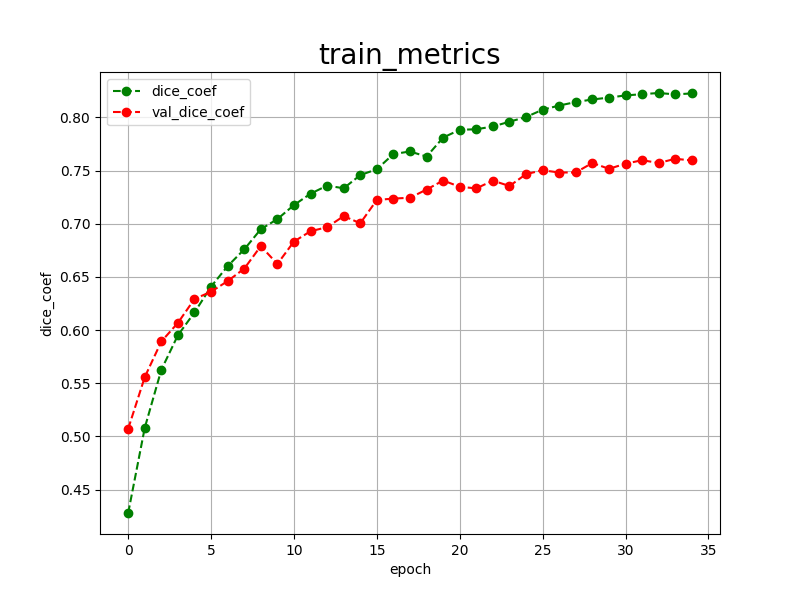

The file beside this chart, header and first rows:
epoch, dice_coef, val_dice_coef, 
0, 0.4279, 0.5071
1, 0.5080, 0.5557
2, 0.5626, 0.5892
3, 0.5951, 0.6067
4, 0.6165, 0.6292
5, 0.6408, 0.6360
6, 0.6601, 0.6460
7, 0.6758, 0.6577
8, 0.6948, 0.6789
9, 0.7043, 0.6621
10, 0.7175, 0.6832
11, 0.7282, 0.6929
12, 0.7358, 0.6967
13, 0.7333, 0.7071
14, 0.7457, 0.7004
15, 0.7512, 0.7223
16, 0.7655, 0.7236
17, 0.7679, 0.7244
18, 0.7631, 0.7321
19, 0.7810, 0.7406
20, 0.7883, 0.7347
21, 0.7888, 0.7332
22, 0.7914, 0.7405
23, 0.7959, 0.7354
24, 0.8003, 0.7466
25, 0.8072, 0.7503
26, 0.8111, 0.7481
27, 0.8144, 0.7482
28, 0.8168, 0.7571
29, 0.8186, 0.7516
30, 0.8206, 0.7564
31, 0.8218, 0.7597
32, 0.8229, 0.7571
33, 0.8216, 0.7610
34, 0.8225, 0.7595
